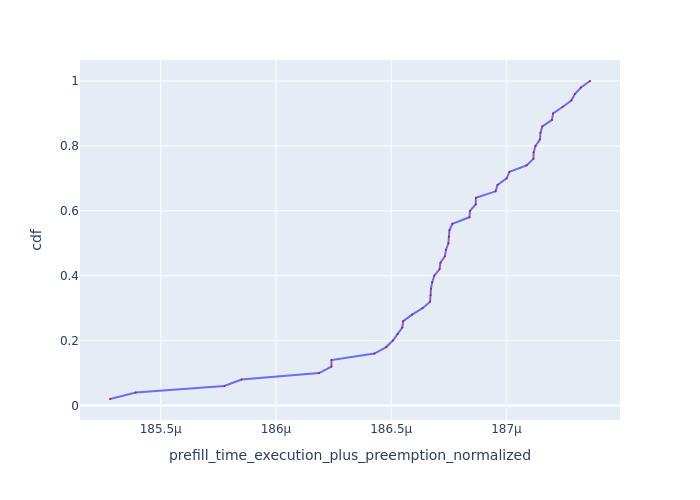

Values plotted in this chart, from the file beside it:
Request Id, prefill_time_execution_plus_preemption_n…, cdf
0_1, 0.0001853, 0.02
0_2, 0.0001854, 0.04
0_3, 0.0001858, 0.06
0_0, 0.0001859, 0.08
0_4, 0.0001862, 0.1
0_7, 0.0001862, 0.12
0_5, 0.0001862, 0.14
0_8, 0.0001864, 0.16
0_17, 0.0001865, 0.18
0_13, 0.0001865, 0.2
0_6, 0.0001865, 0.22
0_28, 0.0001865, 0.24
0_14, 0.0001866, 0.26
0_44, 0.0001866, 0.28
0_20, 0.0001866, 0.3
0_45, 0.0001867, 0.32
0_10, 0.0001867, 0.34
0_29, 0.0001867, 0.36
0_36, 0.0001867, 0.38
0_39, 0.0001867, 0.4
0_40, 0.0001867, 0.42
0_34, 0.0001867, 0.44
0_27, 0.0001867, 0.46
0_30, 0.0001867, 0.48
0_12, 0.0001867, 0.5
0_49, 0.0001868, 0.52
0_47, 0.0001868, 0.54
0_25, 0.0001868, 0.56
0_16, 0.0001868, 0.58
0_41, 0.0001868, 0.6
0_32, 0.0001869, 0.62
0_11, 0.0001869, 0.64
0_37, 0.000187, 0.66
0_21, 0.000187, 0.68
0_33, 0.000187, 0.7
0_35, 0.000187, 0.72
0_24, 0.0001871, 0.74
0_9, 0.0001871, 0.76
0_18, 0.0001871, 0.78
0_19, 0.0001871, 0.8
0_48, 0.0001871, 0.82
0_26, 0.0001871, 0.84
0_38, 0.0001872, 0.86
0_43, 0.0001872, 0.88
0_42, 0.0001872, 0.9
0_22, 0.0001872, 0.92
0_15, 0.0001873, 0.94
0_23, 0.0001873, 0.96
0_46, 0.0001873, 0.98
0_31, 0.0001874, 1.0
